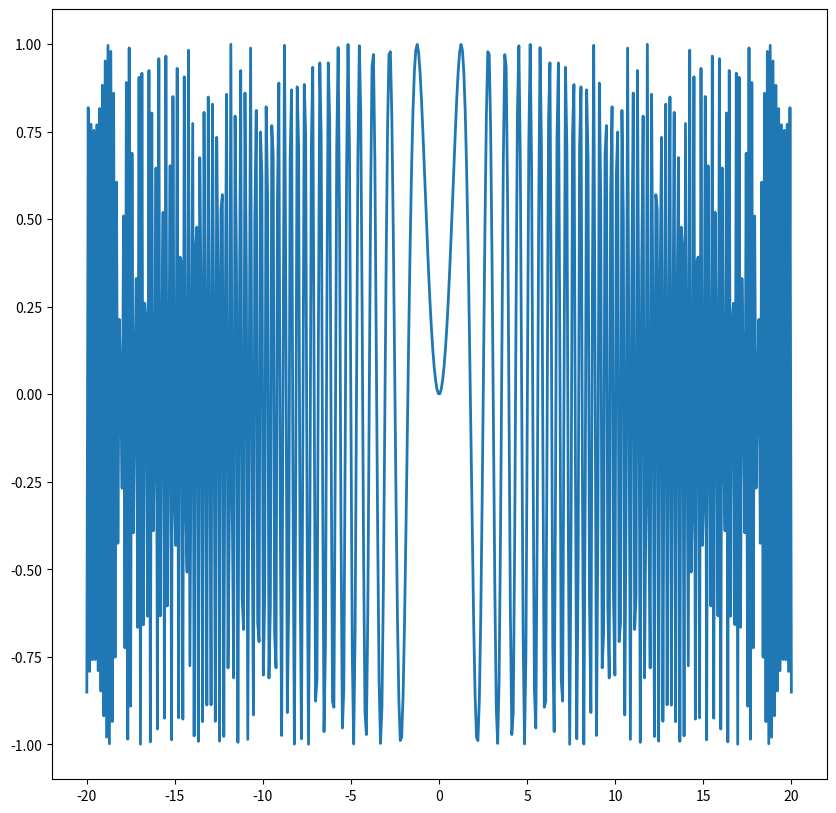

This figure's Python source:
import matplotlib.pyplot as plt
import numpy as np

x = np.linspace(-20, 20, 500)
y = np.sin(x**2)

fig, ax = plt.subplots(figsize=(10,10))
ax.plot(x, y, linewidth=2)

plt.show()
